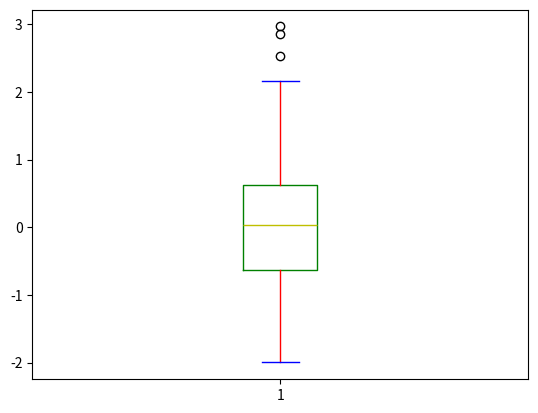

Write Python code to recreate this figure.
# 2.5定制盒状图每一部分的颜色
import random
import matplotlib.pyplot as plt
'''
高斯分布
gauss(num1,num2)
num1:平均值
num2:标准差
'''
# 0 是平均值    1 是标准差
values = [random.gauss(0,1) for i in range(100)]
# print(values)
b = plt.boxplot(values)
colorList = ['r','b','g','y']
i = 0
for name,line_list in b.items():
    # print(name)
    # print(line_list)
    # print("****"*10)
    color = colorList[i % len(colorList)]
    i += 1
    for line in line_list:
        line.set_color(color)

plt.show()






